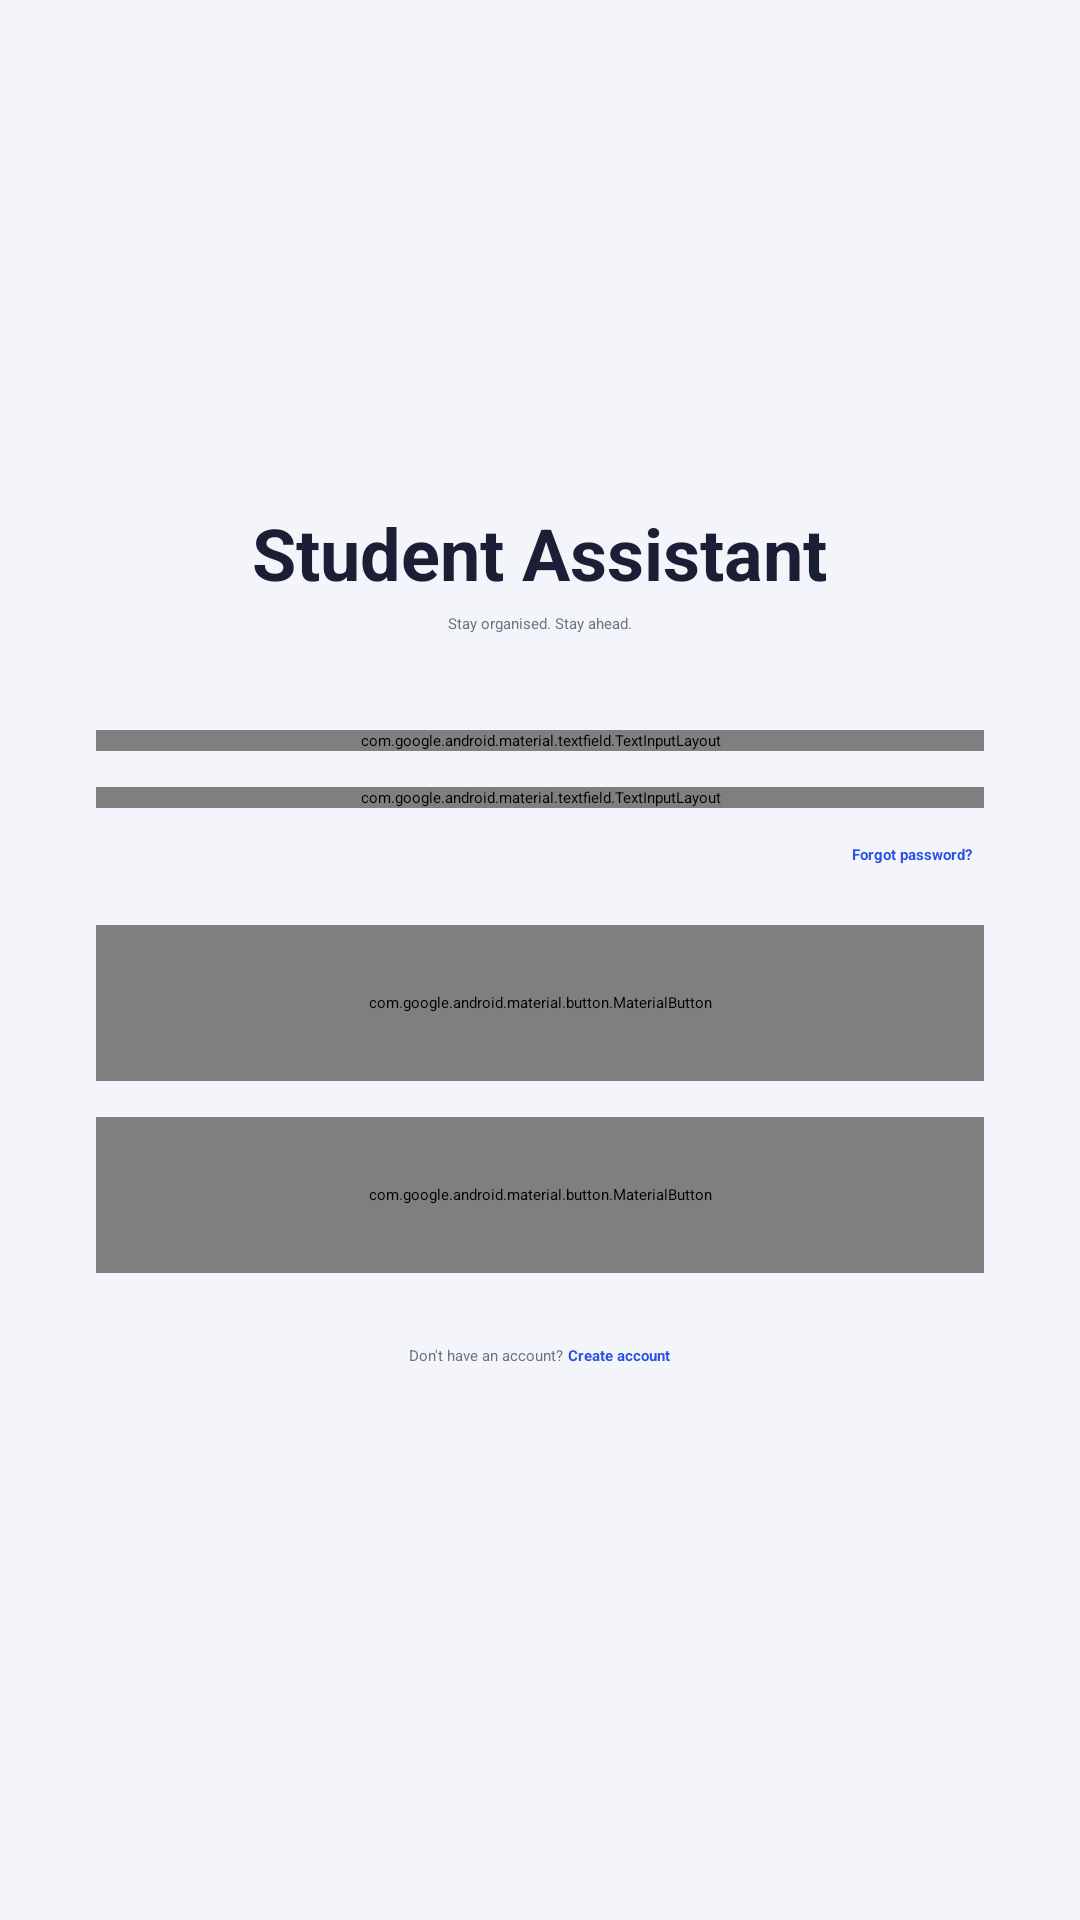

Layout XML and referenced resources for this Android screen:
<!-- AndroidManifest.xml: activity theme Theme.StudentAssistant.Starting -->
<!-- res/layout/activity_login.xml -->
<?xml version="1.0" encoding="utf-8"?>
<ScrollView xmlns:android="http://schemas.android.com/apk/res/android"
    xmlns:app="http://schemas.android.com/apk/res-auto"
    android:layout_width="match_parent"
    android:layout_height="match_parent"
    android:background="@color/background"
    android:fillViewport="true">

    <LinearLayout
        android:layout_width="match_parent"
        android:layout_height="wrap_content"
        android:orientation="vertical"
        android:gravity="center_horizontal"
        android:padding="32dp">

        <ImageView
            android:layout_width="72dp"
            android:layout_height="72dp"
            android:layout_marginTop="48dp"
            android:src="@drawable/ic_app_logo"
            android:contentDescription="@string/app_name" />

        <TextView
            android:layout_width="wrap_content"
            android:layout_height="wrap_content"
            android:layout_marginTop="16dp"
            android:text="@string/app_name"
            android:textColor="@color/on_surface"
            android:textSize="24sp"
            android:textStyle="bold" />

        <TextView
            android:layout_width="wrap_content"
            android:layout_height="wrap_content"
            android:layout_marginTop="4dp"
            android:layout_marginBottom="32dp"
            android:text="@string/app_tagline"
            android:textColor="@color/on_surface_muted" />

        <com.google.android.material.textfield.TextInputLayout
            android:id="@+id/layoutEmail"
            style="@style/Widget.MaterialComponents.TextInputLayout.OutlinedBox"
            android:layout_width="match_parent"
            android:layout_height="wrap_content"
            android:hint="@string/email_hint">

            <com.google.android.material.textfield.TextInputEditText
                android:id="@+id/editEmail"
                android:layout_width="match_parent"
                android:layout_height="wrap_content"
                android:inputType="textEmailAddress" />
        </com.google.android.material.textfield.TextInputLayout>

        <com.google.android.material.textfield.TextInputLayout
            android:id="@+id/layoutPassword"
            style="@style/Widget.MaterialComponents.TextInputLayout.OutlinedBox"
            android:layout_width="match_parent"
            android:layout_height="wrap_content"
            android:layout_marginTop="12dp"
            app:passwordToggleEnabled="true"
            android:hint="@string/password_hint">

            <com.google.android.material.textfield.TextInputEditText
                android:id="@+id/editPassword"
                android:layout_width="match_parent"
                android:layout_height="wrap_content"
                android:inputType="textPassword" />
        </com.google.android.material.textfield.TextInputLayout>

        <TextView
            android:id="@+id/textForgotPassword"
            android:layout_width="wrap_content"
            android:layout_height="wrap_content"
            android:layout_gravity="end"
            android:layout_marginTop="8dp"
            android:background="?attr/selectableItemBackground"
            android:padding="4dp"
            android:text="@string/forgot_password"
            android:textColor="@color/primary"
            android:textStyle="bold" />

        <com.google.android.material.button.MaterialButton
            android:id="@+id/buttonLogin"
            android:layout_width="match_parent"
            android:layout_height="52dp"
            android:layout_marginTop="16dp"
            android:text="@string/login_button"
            android:textAllCaps="false" />

        <com.google.android.material.button.MaterialButton
            android:id="@+id/buttonGoogleSignIn"
            style="@style/Widget.MaterialComponents.Button.OutlinedButton"
            android:layout_width="match_parent"
            android:layout_height="52dp"
            android:layout_marginTop="12dp"
            android:text="@string/google_sign_in_button"
            android:textAllCaps="false"
            android:textColor="@color/on_surface"
            app:icon="@drawable/ic_google"
            app:iconTint="@null"
            app:strokeColor="@color/divider" />

        <ProgressBar
            android:id="@+id/progressBar"
            android:layout_width="wrap_content"
            android:layout_height="wrap_content"
            android:layout_marginTop="16dp"
            android:visibility="gone" />

        <LinearLayout
            android:layout_width="wrap_content"
            android:layout_height="wrap_content"
            android:layout_marginTop="24dp"
            android:orientation="horizontal">

            <TextView
                android:layout_width="wrap_content"
                android:layout_height="wrap_content"
                android:text="@string/no_account_prompt"
                android:textColor="@color/on_surface_muted" />

            <TextView
                android:id="@+id/textGoToRegister"
                android:layout_width="wrap_content"
                android:layout_height="wrap_content"
                android:text="@string/create_account_link"
                android:textColor="@color/primary"
                android:textStyle="bold" />
        </LinearLayout>

    </LinearLayout>
</ScrollView>
<!-- resources referenced by this layout -->
<resources>
  <color name="background">#F3F5FB</color>
  <color name="divider">#E3E7F1</color>
  <color name="on_surface">#1A1F36</color>
  <color name="on_surface_muted">#6B7280</color>
  <color name="primary">#2952E3</color>
  <!-- drawable ic_google (drawable) -->
  <?xml version="1.0" encoding="utf-8"?>
  <vector xmlns:android="http://schemas.android.com/apk/res/android"
      android:width="20dp"
      android:height="20dp"
      android:viewportWidth="48"
      android:viewportHeight="48">
      <path android:fillColor="#EA4335" android:pathData="M24,9.5c3.54,0 6.71,1.22 9.21,3.6l6.85,-6.85C35.9,2.38 30.47,0 24,0 14.62,0 6.51,5.38 2.56,13.22l7.98,6.19C12.43,13.72 17.74,9.5 24,9.5z" />
      <path android:fillColor="#4285F4" android:pathData="M46.98,24.55c0,-1.57 -0.15,-3.09 -0.38,-4.55H24v9.02h12.94c-0.58,2.96 -2.26,5.48 -4.78,7.18l7.73,6c4.51,-4.18 7.09,-10.36 7.09,-17.65z" />
      <path android:fillColor="#FBBC05" android:pathData="M10.53,28.59c-0.48,-1.45 -0.76,-2.99 -0.76,-4.59s0.27,-3.14 0.76,-4.59l-7.98,-6.19C0.92,16.46 0,20.12 0,24c0,3.88 0.92,7.54 2.56,10.78l7.97,-6.19z" />
      <path android:fillColor="#34A853" android:pathData="M24,48c6.48,0 11.93,-2.13 15.89,-5.81l-7.73,-6c-2.15,1.45 -4.92,2.3 -8.16,2.3 -6.26,0 -11.57,-4.22 -13.47,-9.91l-7.98,6.19C6.51,42.62 14.62,48 24,48z" />
  </vector>
  <string name="app_name" translatable="false">Student Assistant</string>
  <string name="app_tagline">Stay organised. Stay ahead.</string>
  <string name="create_account_link">Create account</string>
  <string name="email_hint">Email address</string>
  <string name="forgot_password">Forgot password?</string>
  <string name="google_sign_in_button">Continue with Google</string>
  <string name="login_button">Log in</string>
  <string name="no_account_prompt">Don\'t have an account?\u0020</string>
  <string name="password_hint">Password</string>
  <style name="Theme.StudentAssistant.Starting" parent="Theme.SplashScreen">
          <item name="windowSplashScreenBackground">@color/ic_launcher_background</item>
          <item name="windowSplashScreenAnimatedIcon">@drawable/ic_launcher_foreground</item>
          <item name="postSplashScreenTheme">@style/Theme.StudentAssistant</item>
      </style>
  <color name="ic_launcher_background">#2952E3</color>
  <!-- drawable ic_launcher_foreground (drawable) -->
  <?xml version="1.0" encoding="utf-8"?>
  <vector xmlns:android="http://schemas.android.com/apk/res/android"
      android:width="108dp"
      android:height="108dp"
      android:viewportWidth="108"
      android:viewportHeight="108">
      <group android:pivotX="54" android:pivotY="58" android:scaleX="0.62" android:scaleY="0.62" android:translateY="-2">
          <path android:fillColor="#FFFFFF" android:pathData="M54,26 L90,42 L54,58 L18,42 Z" />
          <path android:fillColor="#FFFFFF" android:pathData="M36,48 h36 v8 a18,14 0 0,1 -36,0 z" />
          <path android:fillColor="#FFFFFF" android:pathData="M86,42 v16 h4 v-16 z" />
          <path android:fillColor="#FFFFFF" android:pathData="M88,58 m-4,0 a4,4 0 1,0 8,0 a4,4 0 1,0 -8,0" />
          <path android:fillColor="#2FA84F" android:pathData="M78,80 m-16,0 a16,16 0 1,0 32,0 a16,16 0 1,0 -32,0" />
          <path android:fillColor="#00000000" android:strokeColor="#FFFFFF" android:strokeWidth="4" android:strokeLineCap="round" android:strokeLineJoin="round" android:pathData="M70,80 l6,6 l12,-12" />
      </group>
  </vector>
  <color name="primary_dark">#1E3FBF</color>
  <color name="on_primary">#FFFFFF</color>
  <color name="surface">#FFFFFF</color>
</resources>
